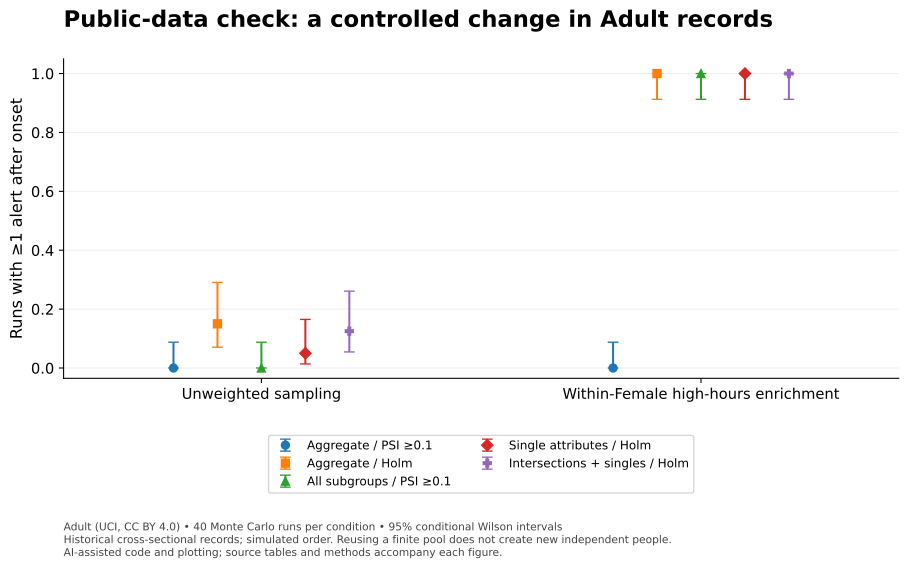

Data behind this chart, as committed beside it:
scenario, method, estimate, low, high, n, k, interval
null, A0, 0, 0, 0.08762, 40, 0, 95% Wilson, independent run-level indica…
female_hours_tilt, A0, 0, 0, 0.08762, 40, 0, 95% Wilson, independent run-level indica…
null, A1, 0.15, 0.07061, 0.2907, 40, 6, 95% Wilson, independent run-level indica…
female_hours_tilt, A1, 1, 0.9124, 1, 40, 40, 95% Wilson, independent run-level indica…
null, B0, 0, 0, 0.08762, 40, 0, 95% Wilson, independent run-level indica…
female_hours_tilt, B0, 1, 0.9124, 1, 40, 40, 95% Wilson, independent run-level indica…
null, B1, 0.05, 0.01382, 0.165, 40, 2, 95% Wilson, independent run-level indica…
female_hours_tilt, B1, 1, 0.9124, 1, 40, 40, 95% Wilson, independent run-level indica…
null, B2, 0.125, 0.0546, 0.2611, 40, 5, 95% Wilson, independent run-level indica…
female_hours_tilt, B2, 1, 0.9124, 1, 40, 40, 95% Wilson, independent run-level indica…
